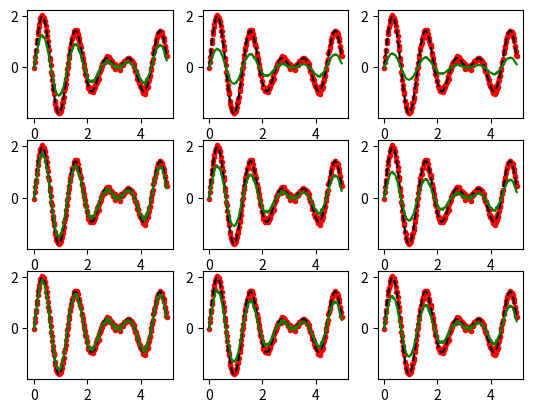

Write Python code to recreate this figure.
# -*- coding: utf-8 -*-
"""
This script plots the results of a Kalman Filter with different parameter
values.

History:
    12.02.2016. First Implementation.

@author: Mario Garcia
www.mayitzin.com
"""

import numpy as np
import matplotlib.pyplot as plt
import scipy.linalg as lin


def kf(xhat, z, A, P, Q, R, H):
    """
    The linear Kalman Filter computes the current state m-by-1 vector
    xhat and its m-by-m Covariance matrix P, given the parameters of the
    previous state.
        m is the number of elements in array xhat.
        n is the length of array z (number of sensor signals to compare).
    """
    m = len(xhat)
    n = len(z)
    I = np.eye(m)
    # KF - Prediction
    xhat = np.dot(A, xhat)
    P    = np.dot(A, np.dot(P, A.T)) + Q
    # KF - Update
    S    = np.dot(H, np.dot(P, H.T)) + R
    K    = np.dot(P, np.dot(H.T, lin.inv(S)))
    v    = z.reshape((n,1)) - np.dot(H, xhat)
    xhat = xhat + np.dot(K, v)
    P    = np.dot((I - np.dot(K, H)), P)
    return xhat, P


def function(x, w=[2.0, 5.0, 0.5]):
    y = []
    [y.append( w[0]*np.sin(w[1]*x[i])*np.cos(w[2]*x[i]) ) for i in range(len(x))]
    return y

# Generate the points
n = 250
x = np.arange(0.,5.,5./n)
y = np.array(function(x))

# Add random noise
mu, sigma = 0, 0.05
s = np.random.normal(mu, sigma, n)
r = y + s

# Static elements of KF
z = r.reshape((1,n))
A = np.array([[1.0]])
P = np.array([[1.0]])
H = np.array([[1.0]])

# Variable elements of KF
sigmas = sigma*np.array([0.1, 0.5, 1.0])
m = len(sigmas)
xhat = np.zeros((m*m,n))

# Run the KF
j = 0
for Q in sigmas:
    for R in sigmas:
        for i in range(n): xhat[j,i], P = kf(xhat[j,i].flatten(), z[:,i], A, P, Q, R, H)
        j+=1

for i in range(m*m):
    plt.subplot(m,m,i+1)
    plt.plot(x,r,'r.')
    plt.plot(x,y,'k--')
    plt.plot(x,xhat[i,:],'g')
    # plt.title('Q = 1.0 and R = 1.0')

plt.show()
